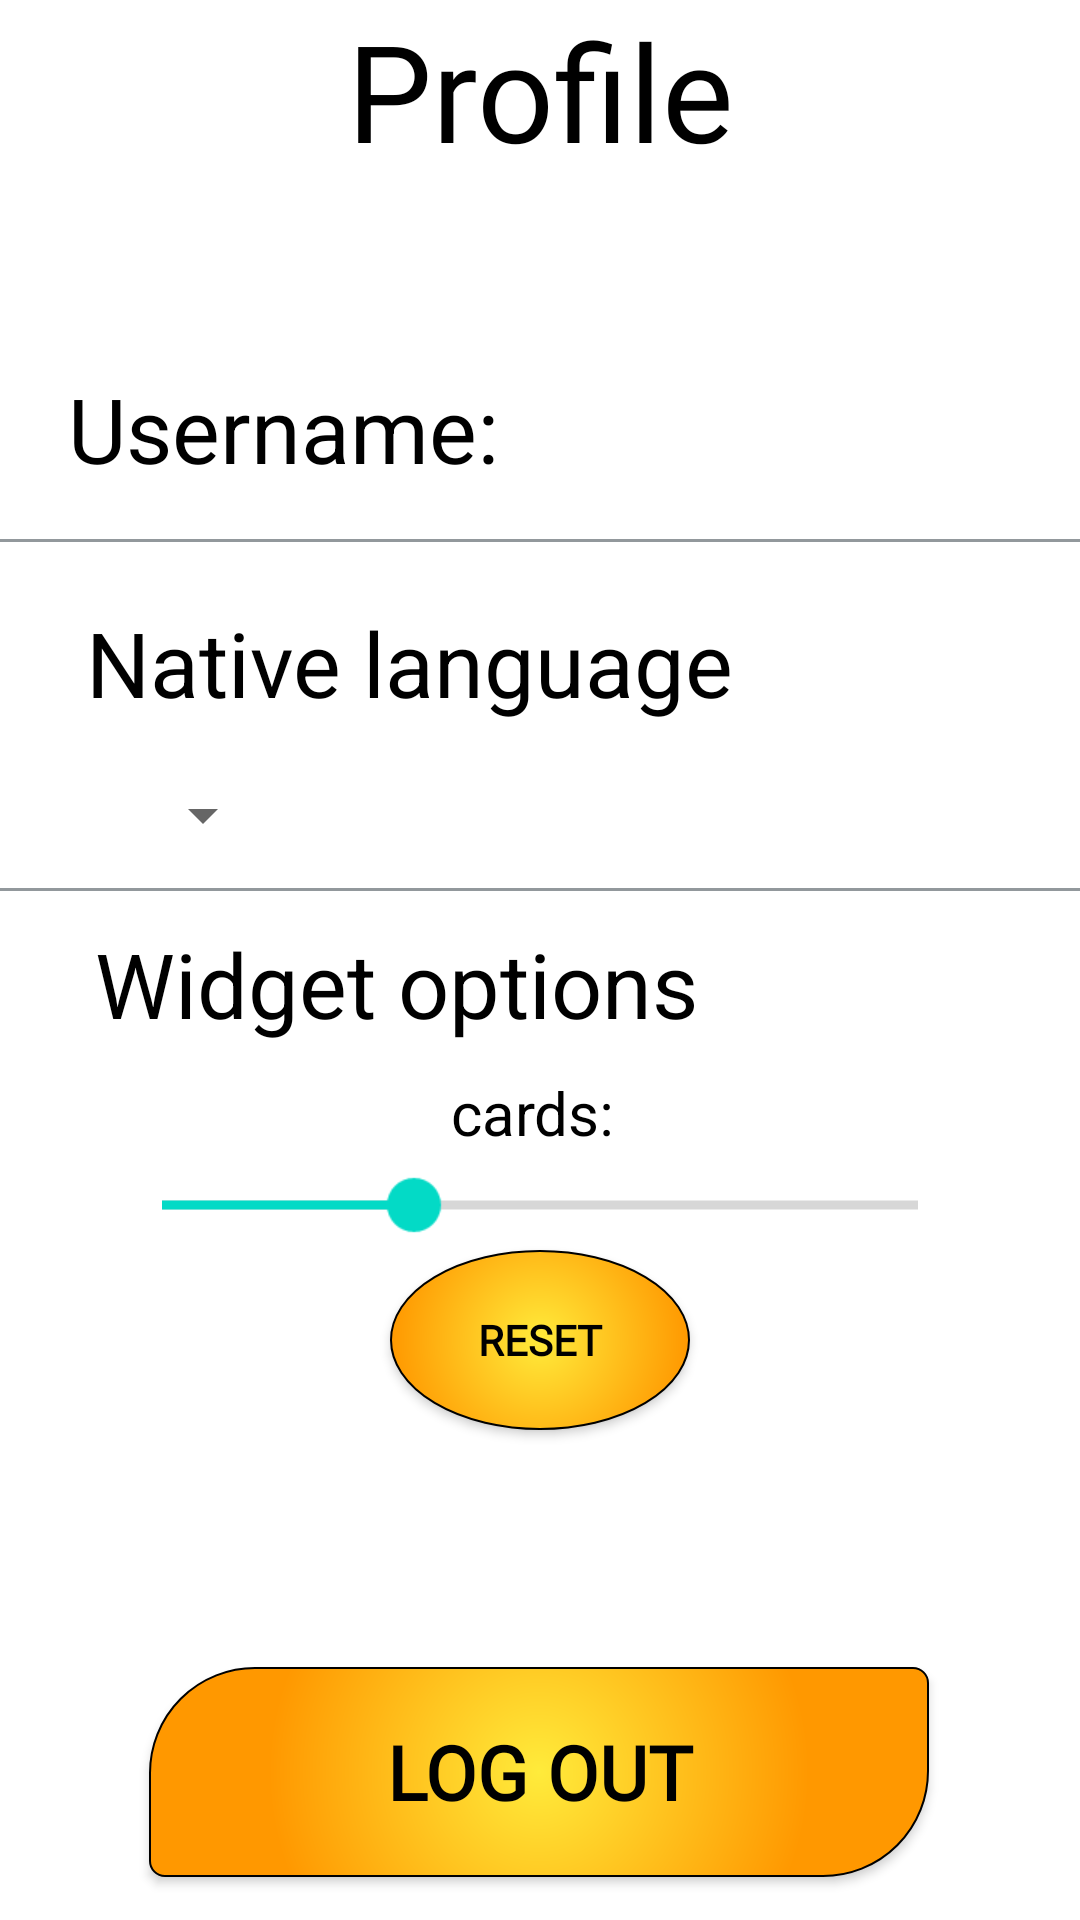

Produce the Android XML layout that renders to this screen, including the resource entries it uses.
<!-- AndroidManifest.xml: application theme Theme.ProjectTranslator -->
<!-- res/layout/profile_fragment.xml -->
<?xml version="1.0" encoding="utf-8"?>
<androidx.constraintlayout.widget.ConstraintLayout xmlns:android="http://schemas.android.com/apk/res/android"
    xmlns:app="http://schemas.android.com/apk/res-auto"
    xmlns:tools="http://schemas.android.com/tools"
    android:layout_width="match_parent"
    android:layout_height="match_parent"
    android:theme="@style/Theme.MaterialComponents.Light"
    android:orientation="vertical">

    <TextView
        android:id="@+id/textView"
        android:layout_width="wrap_content"
        android:layout_height="wrap_content"
        android:text="Profile"
        android:textColor="@color/black"
        android:textSize="45dp"
        android:fontFamily="@font/black_chancery"
        app:layout_constraintEnd_toEndOf="parent"
        app:layout_constraintHorizontal_bias="0.5"
        app:layout_constraintStart_toStartOf="parent"
        tools:ignore="MissingConstraints" />


    <com.google.android.material.textfield.TextInputLayout
        android:id="@+id/username_edit_txt_layout"
        style="@style/Widget.MaterialComponents.TextInputLayout.OutlinedBox"
        android:layout_width="wrap_content"
        android:layout_height="wrap_content"
        app:endIconMode="custom"
        app:layout_constraintBottom_toTopOf="@+id/log_out_btn"
        app:layout_constraintEnd_toEndOf="parent"
        app:layout_constraintHorizontal_bias="0.38"
        app:layout_constraintStart_toStartOf="parent"
        app:layout_constraintTop_toTopOf="parent"
        app:layout_constraintVertical_bias="0.15"
        app:startIconDrawable="@drawable/ic_edit"
        tools:ignore="MissingConstraints">

        <TextView
            android:id="@+id/username_display"
            android:layout_width="wrap_content"
            android:layout_height="wrap_content"
            android:text="Username: "
            android:textColor="@color/black"
            android:textSize="30dp" />

        <EditText
            android:id="@+id/username_edit_txt"
            android:layout_width="300dp"
            android:layout_height="wrap_content"
            android:textColor="@color/black"
            android:visibility="gone"
            tools:ignore="MissingConstraints" />

    </com.google.android.material.textfield.TextInputLayout>

    <View
        android:id="@+id/view"
        android:layout_width="match_parent"
        android:layout_height="1dp"
        android:background="#92989C"
        app:layout_constraintBottom_toBottomOf="parent"
        app:layout_constraintTop_toBottomOf="@+id/username_edit_txt_layout"
        app:layout_constraintVertical_bias="0.035"
        tools:ignore="MissingConstraints"
        tools:layout_editor_absoluteX="0dp" />

    <Spinner
        android:id="@+id/select_native_language_spinner"
        android:layout_width="wrap_content"
        android:layout_height="wrap_content"
        app:layout_constraintBottom_toBottomOf="parent"
        app:layout_constraintEnd_toEndOf="parent"
        app:layout_constraintHorizontal_bias="0.14"
        app:layout_constraintStart_toStartOf="parent"
        app:layout_constraintTop_toBottomOf="@+id/textView2"
        app:layout_constraintVertical_bias="0.05" />

    <TextView
        android:id="@+id/textView2"
        android:layout_width="wrap_content"
        android:layout_height="wrap_content"
        android:text="Native language"
        android:textColor="@color/black"
        android:textSize="30dp"
        app:layout_constraintBottom_toBottomOf="parent"
        app:layout_constraintEnd_toEndOf="parent"
        app:layout_constraintHorizontal_bias="0.2"
        app:layout_constraintStart_toStartOf="parent"
        app:layout_constraintTop_toTopOf="@+id/view"
        app:layout_constraintVertical_bias="0.05" />


    <ImageView
        android:id="@+id/native_language_info_img"
        android:layout_width="wrap_content"
        android:layout_height="wrap_content"
        android:src="@drawable/ic_info"
        app:layout_constraintBottom_toBottomOf="parent"
        app:layout_constraintEnd_toEndOf="parent"
        app:layout_constraintHorizontal_bias="0.78"
        app:layout_constraintStart_toStartOf="@id/textView2"
        app:layout_constraintTop_toBottomOf="@+id/view"
        app:layout_constraintVertical_bias="0.05" />

    <View
        android:id="@+id/view2"
        android:layout_width="match_parent"
        android:layout_height="1dp"
        android:background="#92989C"
        app:layout_constraintBottom_toBottomOf="parent"
        app:layout_constraintTop_toBottomOf="@+id/select_native_language_spinner"
        app:layout_constraintVertical_bias="0.035"
        tools:ignore="MissingConstraints"
        tools:layout_editor_absoluteX="0dp" />

    <TextView
        android:id="@+id/widget_option_txt"
        android:layout_width="wrap_content"
        android:layout_height="wrap_content"
        android:text="Widget options"
        android:textColor="@color/black"
        android:textSize="30dp"
        app:layout_constraintBottom_toBottomOf="parent"
        app:layout_constraintTop_toBottomOf="@+id/view2"
        app:layout_constraintVertical_bias="0.035"
        app:layout_constraintHorizontal_bias="0.2"
        app:layout_constraintStart_toStartOf="parent"
        app:layout_constraintEnd_toEndOf="parent"/>

    <TextView
        android:id="@+id/number_of_cards_txt"
        android:layout_width="wrap_content"
        android:layout_height="wrap_content"
        android:text="cards: "
        android:textColor="@color/black"
        android:textSize="20dp"
        app:layout_constraintBottom_toBottomOf="parent"
        app:layout_constraintTop_toBottomOf="@+id/widget_option_txt"
        app:layout_constraintVertical_bias="0.035"
        app:layout_constraintHorizontal_bias="0.5"
        app:layout_constraintStart_toStartOf="parent"
        app:layout_constraintEnd_toEndOf="parent"/>

    <SeekBar
        android:id="@+id/number_of_cards_seekbar"
        android:layout_width="200dp"
        android:layout_height="wrap_content"
        android:scaleX="1.5"
        android:scaleY="1.5"
        android:max="7"
        android:min="1"
        android:progress="3"
        app:layout_constraintBottom_toBottomOf="parent"
        app:layout_constraintTop_toBottomOf="@+id/number_of_cards_txt"
        app:layout_constraintVertical_bias="0.035"
        app:layout_constraintHorizontal_bias="0.5"
        app:layout_constraintStart_toStartOf="parent"
        app:layout_constraintEnd_toEndOf="parent"/>

    <Button
        android:id="@+id/reset_widget_btn"
        android:layout_width="100dp"
        android:layout_height="wrap_content"
        android:text="reset"
        android:textColor="@color/black"
        android:background="@drawable/golden_btn"
        app:backgroundTint="@null"
        android:fontFamily="@font/ubuntu_regular"
        android:textStyle="bold"
        app:layout_constraintBottom_toBottomOf="parent"
        app:layout_constraintTop_toBottomOf="@+id/number_of_cards_seekbar"
        app:layout_constraintVertical_bias="0.035"
        app:layout_constraintHorizontal_bias="0.5"
        app:layout_constraintStart_toStartOf="parent"
        app:layout_constraintEnd_toEndOf="parent"/>

    <Button
        android:id="@+id/log_out_btn"
        android:layout_width="wrap_content"
        android:layout_height="wrap_content"
        android:background="@drawable/btns_background"
        android:fontFamily="@font/ubuntu_regular"
        android:text="log out"
        android:textColor="@color/black"
        android:textSize="25dp"
        android:textStyle="bold"
        app:backgroundTint="@null"
        app:layout_constraintBottom_toBottomOf="parent"
        app:layout_constraintEnd_toEndOf="parent"
        app:layout_constraintHorizontal_bias="0.496"
        app:layout_constraintStart_toStartOf="parent"
        app:layout_constraintTop_toTopOf="parent"
        app:layout_constraintVertical_bias="0.975" />

</androidx.constraintlayout.widget.ConstraintLayout>
<!-- resources referenced by this layout -->
<resources>
  <color name="black">#FF000000</color>
  <!-- drawable btns_background (drawable) -->
  <?xml version="1.0" encoding="utf-8"?>
  <shape xmlns:android="http://schemas.android.com/apk/res/android"
      android:shape="rectangle">
  
      <size android:width="260dp" android:height="70dp"/>
      <gradient android:type="radial" android:gradientRadius="90dp"
          android:startColor="@color/yellow" android:endColor="@color/orange"/>
      <stroke android:color="@color/black" android:width="0.5dp"/>
      <corners android:bottomRightRadius="35dp" android:topLeftRadius="35dp"
          android:bottomLeftRadius="5dp" android:topRightRadius="5dp"/>
  
  </shape>
  <!-- drawable golden_btn (drawable) -->
  <?xml version="1.0" encoding="utf-8"?>
  <shape xmlns:android="http://schemas.android.com/apk/res/android"
      android:shape="oval">
  
      <size android:width="60dp" android:height="60dp"/>
      <gradient android:type="radial" android:gradientRadius="50dp"
          android:startColor="@color/yellow" android:endColor="@color/orange"/>
      <stroke android:color="@color/black" android:width="0.5dp"/>
  
  </shape>
  <style name="Theme.ProjectTranslator" parent="Theme.MaterialComponents.DayNight.NoActionBar">
          
          <item name="colorPrimary">@color/purple_500</item>
          <item name="colorPrimaryVariant">@color/purple_700</item>
          <item name="colorOnPrimary">@color/white</item>
          
          <item name="colorSecondary">@color/teal_200</item>
          <item name="colorSecondaryVariant">@color/teal_700</item>
          <item name="colorOnSecondary">@color/black</item>
          
          <item name="android:statusBarColor" tools:targetApi="l">?attr/colorPrimaryVariant</item>
          
      </style>
  <color name="yellow">#FFEB3B</color>
  <color name="orange">#FF9800</color>
  <color name="purple_500">#FF6200EE</color>
  <color name="purple_700">#FF3700B3</color>
  <color name="white">#FFFFFFFF</color>
  <color name="teal_200">#FF03DAC5</color>
  <color name="teal_700">#FF018786</color>
</resources>
